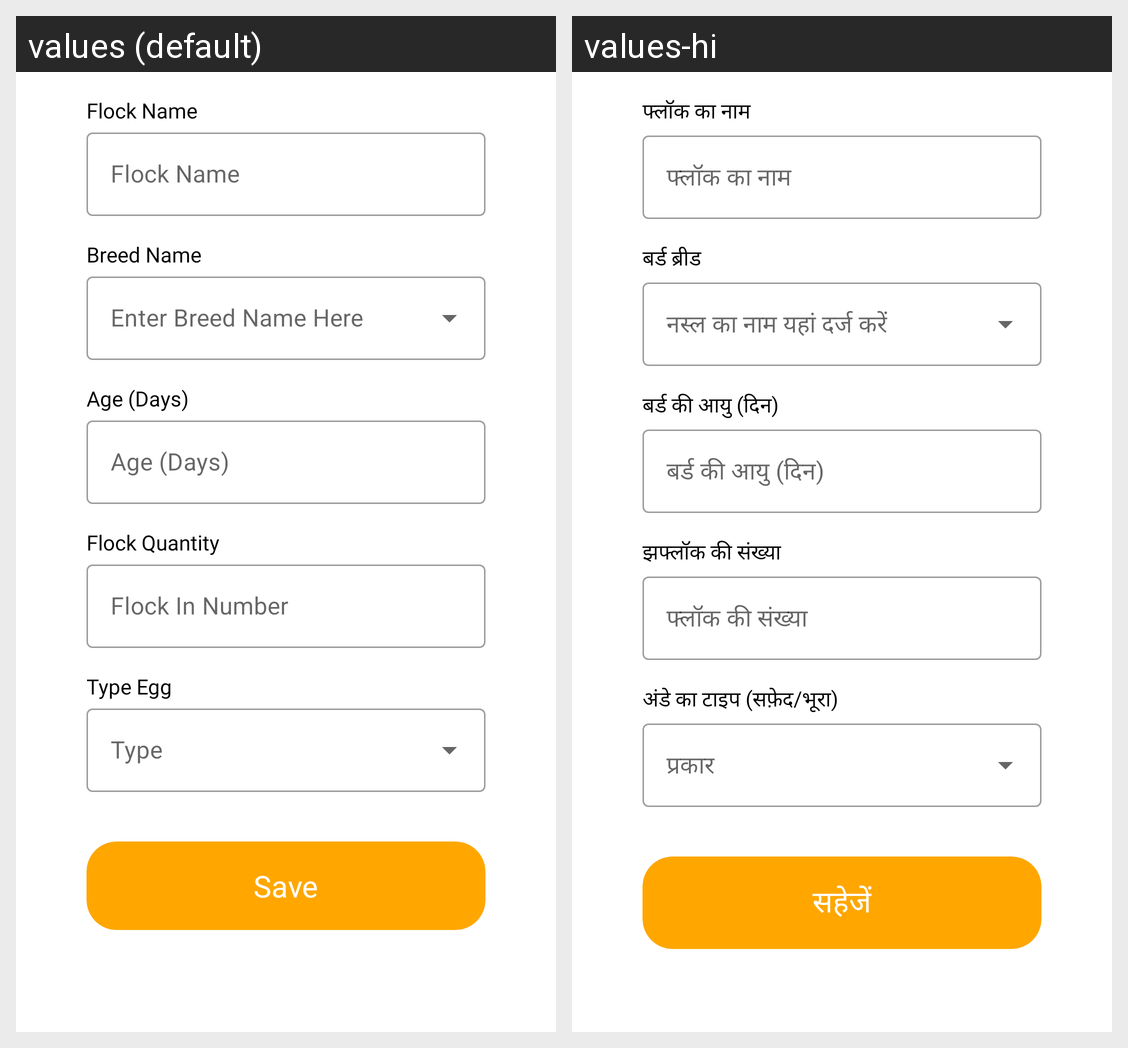

Strings drawn on this Android screen and how each of the app's shown locales translates them:
Android screen res/layout/fragment_edit_flock.xml rendered under 2 locales, left to right: values (default), values-hi. Device: Nexus 5 (rendered at 1080×1920; each locale shown at half size, 540×960, under a caption strip naming it); theme Theme.Eggoz.
Strings drawn on this screen, with the default value and each locale's value (text and hints the layout hard-codes, and strings that could not be matched under every locale, appear in the picture but are not listed):

FlockName
  values: Flock Name
  values-hi: फ्लॉक का नाम

BreedName
  values: Breed Name
  values-hi: बर्ड ब्रीड

flockAge
  values: Age (Days)
  values-hi: बर्ड की आयु (दिन)

FlockSize
  values: Flock Quantity
  values-hi: झफ्लॉक की संख्या

flocksnumber
  values: Flock In Number
  values-hi: फ्लॉक की संख्या

TypeEgg
  values: Type Egg
  values-hi: अंडे का टाइप (सफ़ेद/भूरा)

save
  values: Save
  values-hi: सहेजें
